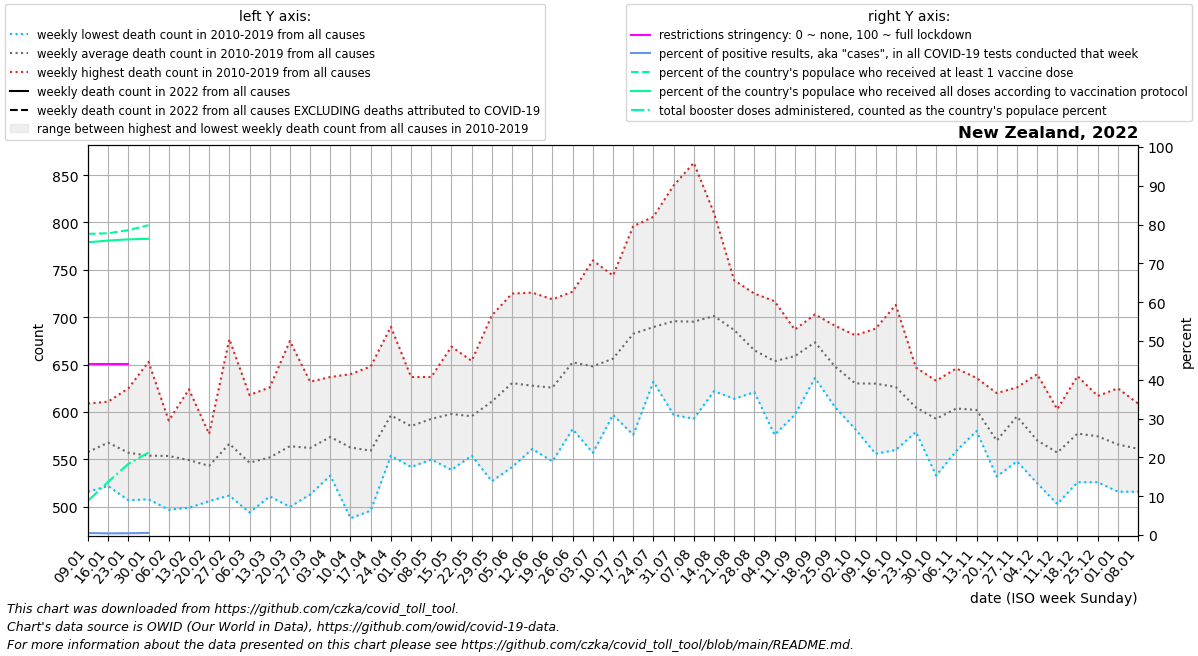

Source data for this figure (header and first rows):
date, location, time_unit, time, deaths_2010_all_ages, deaths_2011_all_ages, deaths_2012_all_ages, deaths_2013_all_ages, deaths_2014_all_ages, deaths_2015_all_ages, deaths_2016_all_ages, deaths_2017_all_ages, deaths_2018_all_ages, deaths_2019_all_ages, deaths_2020_all_ages, deaths_2021_all_ages, deaths_2022_all_ages, new_deaths, new_cases_smoothed, new_tests_smoothed, positive_test_percent, stringency_index, people_vaccinated, people_fully_vaccinated
2022-01-09, New Zealand, weekly, 1, , 564.0, 516.0, 568.0, 525.0, 564.0, 564.0, 528.0, 582.0, 609.0, 591.0, 668.0, , 0.0, 417.3, 81232, 0.5143, 43.98, 3977971, 3866860
2022-01-16, New Zealand, weekly, 2, , 543.0, 544.0, 561.0, 522.0, 566.0, 558.0, 601.0, 611.0, 604.0, 581.0, 631.0, , 1.0, 420.3, 98300, 0.4291, 43.98, 3986070, 3889506
2022-01-23, New Zealand, weekly, 3, , 507.0, 532.0, 558.0, 545.0, 595.0, 519.0, 557.0, 576.0, 625.0, 641.0, 659.0, , 0.0, 453.3, 98691, 0.4603, 43.98, 4027430, 3905421
2022-01-30, New Zealand, weekly, 4, , 516.0, 508.0, 520.0, 520.0, 531.0, 541.0, 608.0, 653.0, 589.0, 609.0, 603.0, , 0.0, 73.86, 13607, 0.5428, , 4092537, 3913001
2022-02-06, New Zealand, weekly, 5, , 585.0, 520.0, 516.0, 497.0, 587.0, 552.0, 591.0, 591.0, 544.0, 615.0, 642.0, , , , , , , , 
2022-02-13, New Zealand, weekly, 6, , 560.0, 499.0, 508.0, 542.0, 567.0, 523.0, 564.0, 624.0, 557.0, 588.0, 647.0, , , , , , , , 
2022-02-20, New Zealand, weekly, 7, , 533.0, 520.0, 506.0, 565.0, 577.0, 517.0, 571.0, 542.0, 558.0, 618.0, 590.0, , , , , , , , 
2022-02-27, New Zealand, weekly, 8, , 677.0, 520.0, 512.0, 546.0, 542.0, 568.0, 580.0, 583.0, 571.0, 622.0, 603.0, , , , , , , , 
2022-03-06, New Zealand, weekly, 9, , 513.0, 494.0, 499.0, 532.0, 586.0, 534.0, 572.0, 572.0, 618.0, 595.0, 640.0, , , , , , , , 
2022-03-13, New Zealand, weekly, 10, , 523.0, 519.0, 511.0, 528.0, 550.0, 511.0, 599.0, 602.0, 626.0, 611.0, 618.0, , , , , , , , 
2022-03-20, New Zealand, weekly, 11, , 553.0, 500.0, 530.0, 553.0, 552.0, 525.0, 571.0, 617.0, 675.0, 601.0, 630.0, , , , , , , , 
2022-03-27, New Zealand, weekly, 12, , 523.0, 546.0, 565.0, 513.0, 567.0, 515.0, 593.0, 605.0, 632.0, 619.0, 638.0, , , , , , , , 
2022-04-03, New Zealand, weekly, 13, , 565.0, 543.0, 553.0, 533.0, 575.0, 590.0, 596.0, 571.0, 637.0, 613.0, 679.0, , , , , , , , 
2022-04-10, New Zealand, weekly, 14, , 572.0, 488.0, 533.0, 515.0, 586.0, 551.0, 596.0, 583.0, 640.0, 628.0, 632.0, , , , , , , , 
2022-04-17, New Zealand, weekly, 15, , 519.0, 532.0, 561.0, 496.0, 565.0, 546.0, 570.0, 596.0, 648.0, 651.0, 629.0, , , , , , , , 
2022-04-24, New Zealand, weekly, 16, , 569.0, 556.0, 560.0, 603.0, 554.0, 581.0, 592.0, 663.0, 690.0, 664.0, 638.0, , , , , , , , 
2022-05-01, New Zealand, weekly, 17, , 564.0, 565.0, 568.0, 542.0, 576.0, 554.0, 629.0, 632.0, 637.0, 631.0, 687.0, , , , , , , , 
2022-05-08, New Zealand, weekly, 18, , 602.0, 577.0, 551.0, 550.0, 579.0, 599.0, 632.0, 608.0, 637.0, 561.0, 656.0, , , , , , , , 
2022-05-15, New Zealand, weekly, 19, , 566.0, 562.0, 539.0, 557.0, 620.0, 620.0, 626.0, 623.0, 669.0, 629.0, 638.0, , , , , , , , 
2022-05-22, New Zealand, weekly, 20, , 554.0, 561.0, 565.0, 618.0, 583.0, 575.0, 620.0, 654.0, 630.0, 617.0, 680.0, , , , , , , , 
2022-05-29, New Zealand, weekly, 21, , 575.0, 527.0, 579.0, 637.0, 565.0, 598.0, 679.0, 638.0, 702.0, 608.0, 658.0, , , , , , , , 
2022-06-05, New Zealand, weekly, 22, , 542.0, 605.0, 571.0, 656.0, 593.0, 594.0, 682.0, 707.0, 725.0, 602.0, 683.0, , , , , , , , 
2022-06-12, New Zealand, weekly, 23, , 562.0, 561.0, 572.0, 607.0, 632.0, 677.0, 660.0, 653.0, 726.0, 623.0, 683.0, , , , , , , , 
2022-06-19, New Zealand, weekly, 24, , 579.0, 594.0, 548.0, 578.0, 626.0, 608.0, 719.0, 679.0, 701.0, 643.0, 738.0, , , , , , , , 
2022-06-26, New Zealand, weekly, 25, , 582.0, 634.0, 627.0, 625.0, 640.0, 633.0, 727.0, 684.0, 720.0, 642.0, 663.0, , , , , , , , 
2022-07-03, New Zealand, weekly, 26, , 601.0, 643.0, 557.0, 653.0, 625.0, 627.0, 695.0, 673.0, 760.0, 621.0, 659.0, , , , , , , , 
2022-07-10, New Zealand, weekly, 27, , 597.0, 631.0, 611.0, 658.0, 646.0, 633.0, 737.0, 650.0, 744.0, 618.0, 744.0, , , , , , , , 
2022-07-17, New Zealand, weekly, 28, , 576.0, 717.0, 653.0, 678.0, 669.0, 687.0, 700.0, 667.0, 796.0, 616.0, 762.0, , , , , , , , 
2022-07-24, New Zealand, weekly, 29, , 637.0, 696.0, 642.0, 632.0, 680.0, 667.0, 806.0, 711.0, 736.0, 693.0, 752.0, , , , , , , , 
2022-07-31, New Zealand, weekly, 30, , 666.0, 654.0, 597.0, 699.0, 710.0, 656.0, 839.0, 714.0, 728.0, 683.0, 756.0, , , , , , , , 
2022-08-07, New Zealand, weekly, 31, , 667.0, 661.0, 593.0, 680.0, 727.0, 651.0, 863.0, 683.0, 733.0, 675.0, 778.0, , , , , , , , 
2022-08-14, New Zealand, weekly, 32, , 622.0, 682.0, 644.0, 684.0, 719.0, 698.0, 810.0, 697.0, 756.0, 643.0, 786.0, , , , , , , , 
2022-08-21, New Zealand, weekly, 33, , 689.0, 623.0, 614.0, 669.0, 723.0, 710.0, 739.0, 720.0, 692.0, 634.0, 769.0, , , , , , , , 
2022-08-28, New Zealand, weekly, 34, , 639.0, 644.0, 621.0, 651.0, 663.0, 665.0, 709.0, 725.0, 670.0, 655.0, 703.0, , , , , , , , 
2022-09-04, New Zealand, weekly, 35, , 624.0, 620.0, 576.0, 625.0, 672.0, 644.0, 717.0, 707.0, 698.0, 601.0, 734.0, , , , , , , , 
2022-09-11, New Zealand, weekly, 36, , 684.0, 656.0, 597.0, 678.0, 666.0, 616.0, 687.0, 682.0, 665.0, 630.0, 712.0, , , , , , , , 
2022-09-18, New Zealand, weekly, 37, , 643.0, 636.0, 664.0, 703.0, 665.0, 681.0, 699.0, 674.0, 697.0, 624.0, 644.0, , , , , , , , 
2022-09-25, New Zealand, weekly, 38, , 622.0, 606.0, 635.0, 605.0, 686.0, 653.0, 665.0, 691.0, 668.0, 605.0, 654.0, , , , , , , , 
2022-10-02, New Zealand, weekly, 39, , 582.0, 615.0, 598.0, 642.0, 655.0, 641.0, 639.0, 619.0, 681.0, 611.0, 646.0, , , , , , , , 
2022-10-09, New Zealand, weekly, 40, , 651.0, 577.0, 556.0, 671.0, 595.0, 643.0, 637.0, 652.0, 688.0, 651.0, 644.0, , , , , , , , 
2022-10-16, New Zealand, weekly, 41, , 560.0, 575.0, 592.0, 628.0, 638.0, 631.0, 635.0, 666.0, 713.0, 609.0, 648.0, , , , , , , , 
2022-10-23, New Zealand, weekly, 42, , 579.0, 616.0, 579.0, 600.0, 596.0, 594.0, 624.0, 647.0, 609.0, 615.0, 675.0, , , , , , , , 
2022-10-30, New Zealand, weekly, 43, , 555.0, 579.0, 533.0, 597.0, 596.0, 605.0, 633.0, 626.0, 612.0, 689.0, 636.0, , , , , , , , 
2022-11-06, New Zealand, weekly, 44, , 587.0, 593.0, 559.0, 600.0, 606.0, 599.0, 618.0, 626.0, 646.0, 584.0, 644.0, , , , , , , , 
2022-11-13, New Zealand, weekly, 45, , 609.0, 581.0, 580.0, 594.0, 624.0, 594.0, 591.0, 636.0, 611.0, 631.0, 661.0, , , , , , , , 
2022-11-20, New Zealand, weekly, 46, , 541.0, 542.0, 532.0, 575.0, 545.0, 582.0, 589.0, 603.0, 620.0, 586.0, 665.0, , , , , , , , 
2022-11-27, New Zealand, weekly, 47, , 581.0, 564.0, 548.0, 613.0, 613.0, 619.0, 626.0, 609.0, 585.0, 612.0, 634.0, , , , , , , , 
2022-12-04, New Zealand, weekly, 48, , 528.0, 552.0, 525.0, 585.0, 546.0, 596.0, 586.0, 574.0, 640.0, 649.0, 627.0, , , , , , , , 
2022-12-11, New Zealand, weekly, 49, , 503.0, 547.0, 505.0, 580.0, 603.0, 575.0, 550.0, 581.0, 571.0, 643.0, 650.0, , , , , , , , 
2022-12-18, New Zealand, weekly, 50, , 566.0, 540.0, 526.0, 561.0, 575.0, 606.0, 596.0, 588.0, 638.0, 639.0, 586.0, , , , , , , , 
2022-12-25, New Zealand, weekly, 51, , 570.0, 567.0, 526.0, 595.0, 537.0, 548.0, 617.0, 614.0, 596.0, 670.0, 672.0, , , , , , , , 
2023-01-01, New Zealand, weekly, 52, 538.0, 564.0, 525.0, 516.0, 587.0, 567.0, 602.0, 625.0, 569.0, 565.0, 625.0, 588.0, , , , , , , , 
2023-01-08, New Zealand, weekly, 1, 564.0, 516.0, 568.0, 525.0, 564.0, 565.5, 528.0, 582.0, 609.0, 591.0, 674.0, , , , , , , , , 
